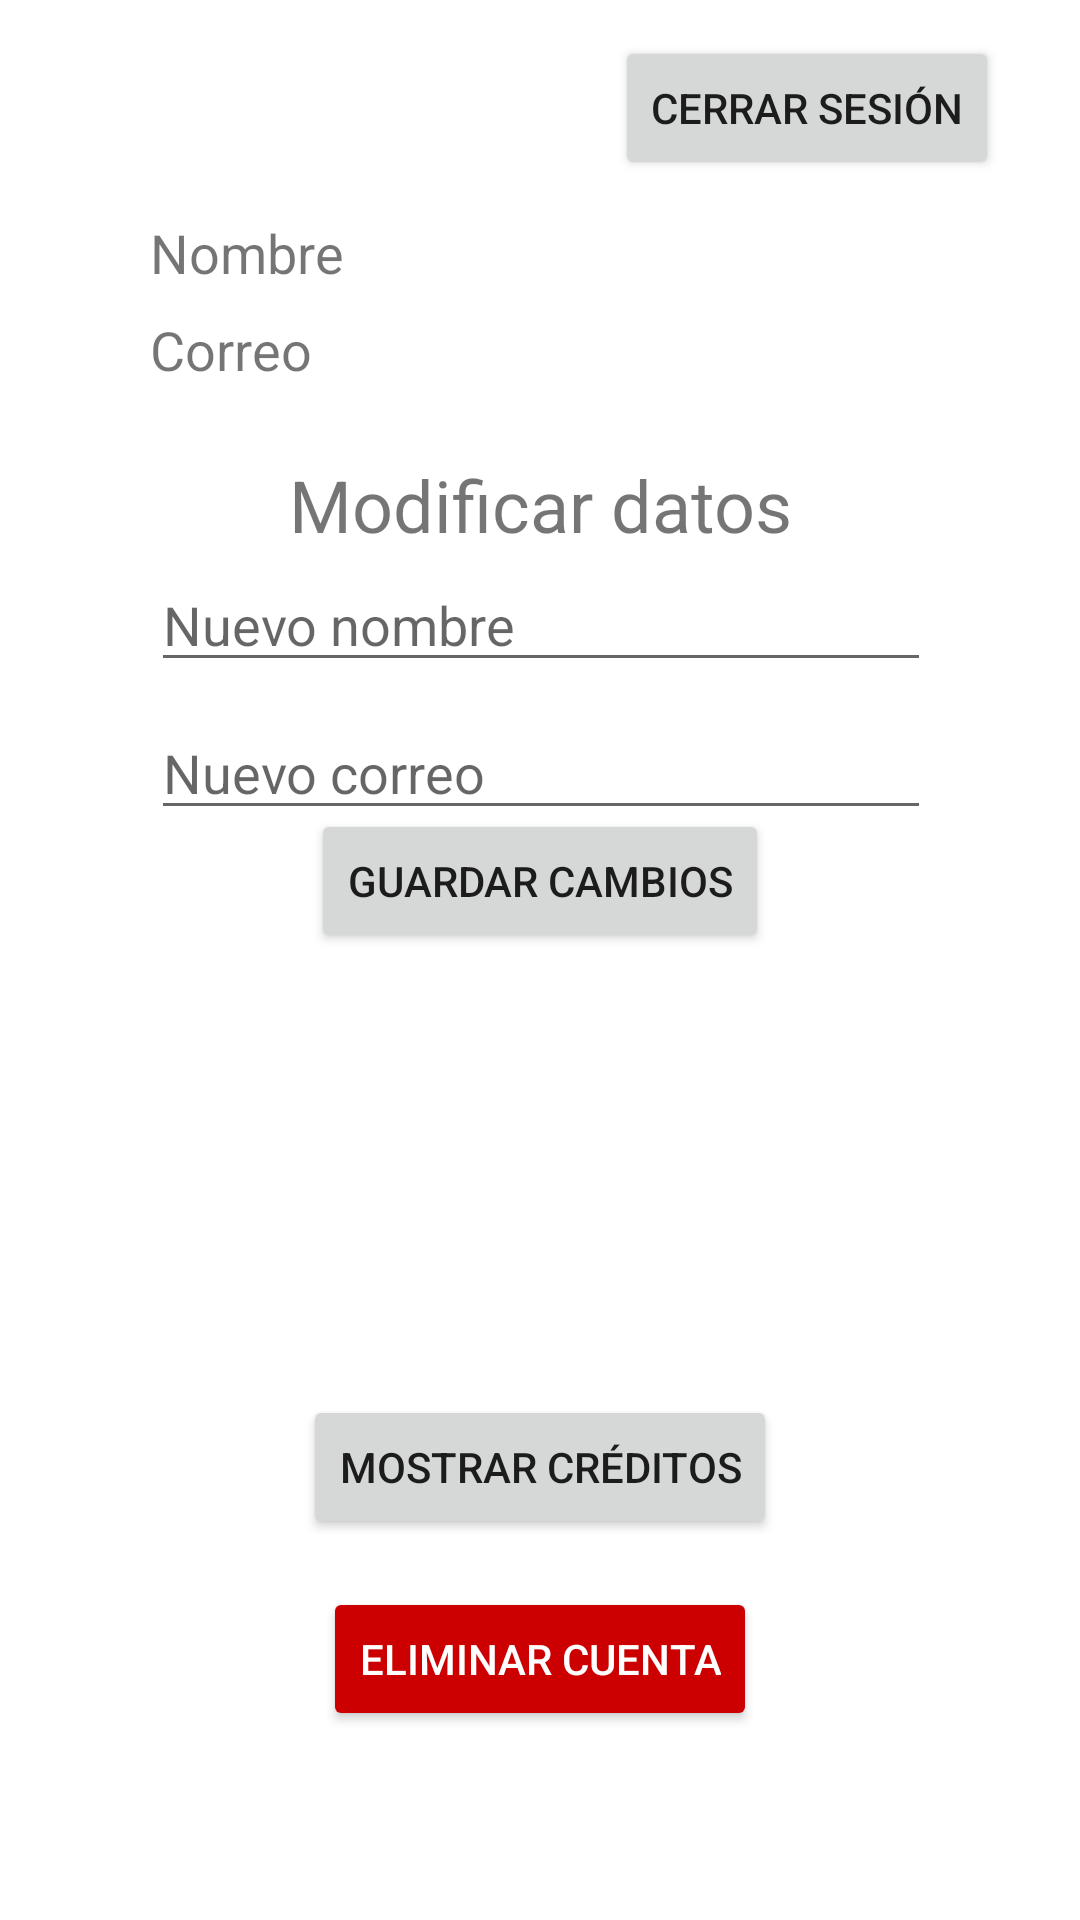

Android layout source for this screen:
<!-- AndroidManifest.xml: application theme Theme.POCKETMOSTER -->
<!-- res/layout/fragment_account.xml -->
<?xml version="1.0" encoding="utf-8"?>
<androidx.constraintlayout.widget.ConstraintLayout
    xmlns:android="http://schemas.android.com/apk/res/android"
    xmlns:app="http://schemas.android.com/apk/res-auto"
    xmlns:tools="http://schemas.android.com/tools"
    android:layout_width="match_parent"
    android:layout_height="match_parent"
    tools:context=".ui.account.AccountFragment" >


    

    <Button
        android:id="@+id/buttonCerrarSesion"
        android:layout_width="wrap_content"
        android:layout_height="wrap_content"
        android:text="@string/cerrar_sesion"
        app:layout_constraintBottom_toTopOf="@+id/textUserName"
        app:layout_constraintEnd_toEndOf="parent"
        app:layout_constraintHorizontal_bias="0.884"
        app:layout_constraintStart_toStartOf="parent"
        app:layout_constraintTop_toTopOf="parent"
        tools:ignore="MissingConstraints" />

    <TextView
        android:id="@+id/textUserName"
        android:layout_width="260dp"
        android:layout_height="wrap_content"
        android:layout_marginTop="16dp"
        android:text="@string/name"
        android:textSize="18sp"
        app:layout_constraintBottom_toTopOf="@+id/textView"
        app:layout_constraintEnd_toEndOf="parent"
        app:layout_constraintStart_toStartOf="parent"
        app:layout_constraintTop_toTopOf="parent" />

    
    <TextView
        android:id="@+id/textUserEmail"
        android:layout_width="260dp"
        android:layout_height="wrap_content"
        android:text="@string/email"
        android:textSize="18sp"
        app:layout_constraintTop_toBottomOf="@+id/textUserName"
        app:layout_constraintStart_toStartOf="parent"
        app:layout_constraintEnd_toEndOf="parent"
        android:layout_marginTop="8dp"/>

    
    <TextView
        android:id="@+id/textView"
        android:layout_width="264dp"
        android:layout_height="34dp"
        android:text="@string/modificar_datos"
        android:textAlignment="center"
        android:textSize="24sp"
        app:layout_constraintBottom_toBottomOf="@+id/text_account"
        app:layout_constraintEnd_toEndOf="parent"
        app:layout_constraintStart_toStartOf="parent"
        app:layout_constraintTop_toTopOf="parent"
        tools:ignore="MissingConstraints">

    </TextView>


    
    <EditText
        android:id="@+id/editTextUserName"
        android:layout_width="260dp"
        android:layout_height="wrap_content"
        android:hint="@string/nuevo_nombre"
        android:textSize="18sp"
        app:layout_constraintEnd_toEndOf="parent"
        app:layout_constraintHorizontal_bias="0.503"
        app:layout_constraintStart_toStartOf="parent"
        app:layout_constraintTop_toBottomOf="@+id/textView" />

    
    <EditText
        android:id="@+id/editTextUserEmail"
        android:layout_width="260dp"
        android:layout_height="wrap_content"
        android:layout_marginTop="8dp"
        android:hint="@string/nuevo_correo"
        android:textSize="18sp"
        app:layout_constraintEnd_toEndOf="parent"
        app:layout_constraintHorizontal_bias="0.503"
        app:layout_constraintStart_toStartOf="parent"
        app:layout_constraintTop_toBottomOf="@+id/editTextUserName" />

    
    <Button
        android:id="@+id/buttonSaveChanges"
        android:layout_width="wrap_content"
        android:layout_height="wrap_content"
        android:text="@string/save"
        app:layout_constraintBottom_toTopOf="@+id/text_account"
        app:layout_constraintEnd_toEndOf="parent"
        app:layout_constraintStart_toStartOf="parent"
        app:layout_constraintTop_toBottomOf="@+id/editTextUserEmail" />

    
    <TextView
        android:id="@+id/text_account"
        android:layout_width="match_parent"
        android:layout_height="wrap_content"
        android:layout_marginStart="8dp"
        android:layout_marginTop="8dp"
        android:layout_marginEnd="8dp"
        android:textAlignment="center"
        android:textSize="20sp"
        app:layout_constraintEnd_toEndOf="parent"
        app:layout_constraintStart_toStartOf="parent"
        app:layout_constraintTop_toTopOf="parent"
        app:layout_constraintBottom_toBottomOf="parent" />

    
    <Button
        android:id="@+id/button"
        android:layout_width="wrap_content"
        android:layout_height="wrap_content"
        android:text="@string/mostrar_creditos"
        app:layout_constraintBottom_toBottomOf="parent"
        app:layout_constraintEnd_toEndOf="parent"
        app:layout_constraintStart_toStartOf="parent"
        app:layout_constraintTop_toBottomOf="@+id/text_account" />

    
    <Button
        android:id="@+id/buttonDeleteAccount"
        android:layout_width="wrap_content"
        android:layout_height="wrap_content"
        android:text="@string/eliminar_cuenta"
        android:textColor="#FFFFFF"
        android:backgroundTint="@android:color/holo_red_dark"
        app:layout_constraintTop_toBottomOf="@+id/button"
        app:layout_constraintStart_toStartOf="parent"
        app:layout_constraintEnd_toEndOf="parent"
        android:layout_marginTop="16dp"/>

</androidx.constraintlayout.widget.ConstraintLayout>
<!-- resources referenced by this layout -->
<resources>
  <string name="cerrar_sesion">Cerrar sesión</string>
  <string name="eliminar_cuenta">Eliminar cuenta</string>
  <string name="email">Correo</string>
  <string name="modificar_datos">Modificar datos</string>
  <string name="mostrar_creditos">Mostrar Créditos</string>
  <string name="name">Nombre</string>
  <string name="nuevo_correo">Nuevo correo</string>
  <string name="nuevo_nombre">Nuevo nombre</string>
  <string name="save">Guardar cambios</string>
  <style name="Theme.POCKETMOSTER" parent="Theme.MaterialComponents.DayNight.DarkActionBar">
          
          <item name="colorPrimary">@color/purple_500</item>
          <item name="colorPrimaryVariant">@color/purple_700</item>
          <item name="colorOnPrimary">@color/white</item>
          
          <item name="colorSecondary">@color/teal_200</item>
          <item name="colorSecondaryVariant">@color/teal_700</item>
          <item name="colorOnSecondary">@color/black</item>
          
          <item name="android:statusBarColor">?attr/colorPrimaryVariant</item>
          
      </style>
  <!-- not gathered from this repository: default colours our renderer supplied (Android Studio template values) -->
  <color name="purple_500">#FF6200EE</color>
  <color name="purple_700">#FF3700B3</color>
  <color name="teal_200">#FF03DAC5</color>
  <color name="teal_700">#FF018786</color>
  <color name="black">#FF000000</color>
  <color name="white">#FFFFFFFF</color>
</resources>
